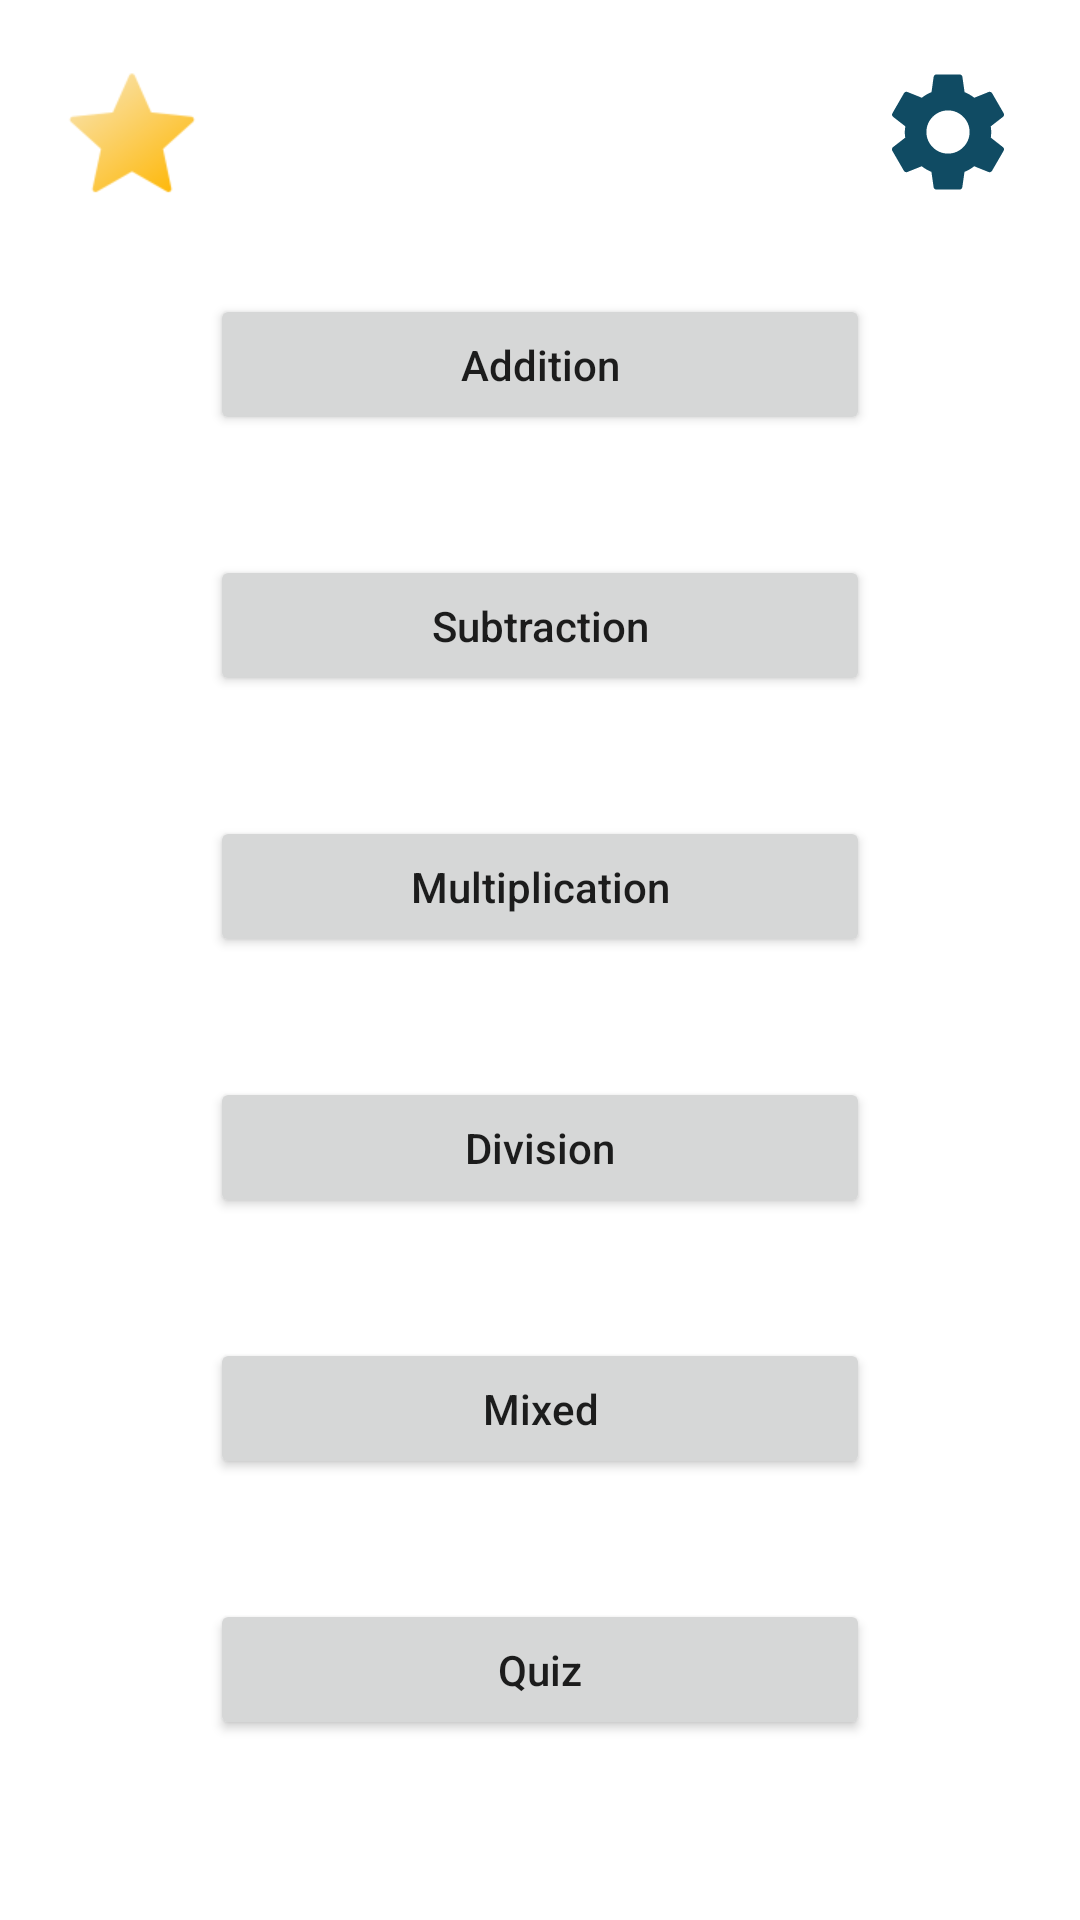

The Android layout XML behind this screen, and the referenced resources:
<!-- AndroidManifest.xml: application theme Theme.MathAppKotlin -->
<!-- res/layout/activity_main.xml -->
<?xml version="1.0" encoding="utf-8"?>
<LinearLayout xmlns:android="http://schemas.android.com/apk/res/android"
    xmlns:app="http://schemas.android.com/apk/res-auto"
    xmlns:tools="http://schemas.android.com/tools"
    android:layout_width="match_parent"
    android:layout_height="match_parent"
    android:orientation="vertical"
    android:layout_weight="6"
    tools:context=".MainActivity">

    <LinearLayout
        android:layout_width="match_parent"
        android:layout_height="wrap_content"
        android:orientation="horizontal">

        <ImageButton
            android:layout_width="48dp"
            android:layout_height="48dp"
            android:layout_marginStart="20dp"
            android:onClick="stars"
            android:background="@drawable/stars"
            android:layout_marginEnd="20dp"
            android:layout_marginTop="20dp"
            />

        <View
            android:layout_width="0dp"
            android:layout_height="0dp"
            android:layout_weight="1" />

        <Button
            android:layout_width="48dp"
            android:layout_height="48dp"
            android:onClick="settings"
            android:background="@drawable/ic_baseline_settings_24"
            android:layout_marginEnd="20dp"
            android:layout_marginTop="20dp"
            />


    </LinearLayout>



    <Button
        android:id="@+id/Addition"
        android:layout_width="match_parent"
        android:layout_marginStart="70dp"
        android:layout_marginEnd="70dp"
        android:layout_marginTop="30dp"
        android:layout_height="0dp"
        android:layout_weight="1"
        android:text="Addition"
        android:onClick="Addition"
        android:textAllCaps="false"
        android:layout_gravity="center_horizontal"
        />

    <Button
        android:id="@+id/Subtraction"
        android:layout_width="match_parent"
        android:onClick="Subtraction"
        android:layout_marginStart="70dp"
        android:layout_marginEnd="70dp"
        android:layout_marginTop="40dp"
        android:layout_height="0dp"
        android:layout_weight="1"
        android:text="Subtraction"
        android:textAllCaps="false"
        android:layout_gravity="center_horizontal"
        />

    <Button
        android:id="@+id/Multiplication"
        android:layout_width="match_parent"
        android:onClick="Multiplication"
        android:text="Multiplication"
        android:textAllCaps="false"
        android:layout_gravity="center_horizontal"
        android:layout_marginStart="70dp"
        android:layout_marginEnd="70dp"
        android:layout_marginTop="40dp"
        android:layout_height="0dp"
        android:layout_weight="1"
        />

    <Button
        android:id="@+id/Division"
        android:onClick="Division"
        android:layout_width="match_parent"
        android:text="Division"
        android:textAllCaps="false"
        android:layout_gravity="center_horizontal"
        android:layout_marginStart="70dp"
        android:layout_marginEnd="70dp"
        android:layout_marginTop="40dp"
        android:layout_height="0dp"
        android:layout_weight="1"
        />

    <Button
        android:id="@+id/Mixed"
        android:onClick="Mixed"
        android:layout_width="match_parent"
        android:text="Mixed"
        android:textAllCaps="false"
        android:layout_gravity="center_horizontal"
        android:layout_marginStart="70dp"
        android:layout_marginEnd="70dp"
        android:layout_marginTop="40dp"
        android:layout_height="0dp"
        android:layout_weight="1"
        />

    <Button
        android:id="@+id/quiz"
        android:text="Quiz"
        android:onClick="Quiz"
        android:layout_marginTop="40dp"
        android:layout_marginStart="70dp"
        android:layout_marginEnd="70dp"
        android:layout_marginBottom="60dp"
        android:textAllCaps="false"
        android:layout_width="match_parent"
        android:layout_height="0dp"
        android:layout_weight="1"
        />



</LinearLayout>
<!-- resources referenced by this layout -->
<resources>
  <!-- drawable ic_baseline_settings_24 (drawable) -->
  <vector xmlns:android="http://schemas.android.com/apk/res/android"
      android:width="24dp"
      android:height="24dp"
      android:viewportWidth="24"
      android:viewportHeight="24"
      android:tint="#104b63">
    <path
        android:fillColor="@android:color/white"
        android:pathData="M19.14,12.94c0.04,-0.3 0.06,-0.61 0.06,-0.94c0,-0.32 -0.02,-0.64 -0.07,-0.94l2.03,-1.58c0.18,-0.14 0.23,-0.41 0.12,-0.61l-1.92,-3.32c-0.12,-0.22 -0.37,-0.29 -0.59,-0.22l-2.39,0.96c-0.5,-0.38 -1.03,-0.7 -1.62,-0.94L14.4,2.81c-0.04,-0.24 -0.24,-0.41 -0.48,-0.41h-3.84c-0.24,0 -0.43,0.17 -0.47,0.41L9.25,5.35C8.66,5.59 8.12,5.92 7.63,6.29L5.24,5.33c-0.22,-0.08 -0.47,0 -0.59,0.22L2.74,8.87C2.62,9.08 2.66,9.34 2.86,9.48l2.03,1.58C4.84,11.36 4.8,11.69 4.8,12s0.02,0.64 0.07,0.94l-2.03,1.58c-0.18,0.14 -0.23,0.41 -0.12,0.61l1.92,3.32c0.12,0.22 0.37,0.29 0.59,0.22l2.39,-0.96c0.5,0.38 1.03,0.7 1.62,0.94l0.36,2.54c0.05,0.24 0.24,0.41 0.48,0.41h3.84c0.24,0 0.44,-0.17 0.47,-0.41l0.36,-2.54c0.59,-0.24 1.13,-0.56 1.62,-0.94l2.39,0.96c0.22,0.08 0.47,0 0.59,-0.22l1.92,-3.32c0.12,-0.22 0.07,-0.47 -0.12,-0.61L19.14,12.94zM12,15.6c-1.98,0 -3.6,-1.62 -3.6,-3.6s1.62,-3.6 3.6,-3.6s3.6,1.62 3.6,3.6S13.98,15.6 12,15.6z"/>
  </vector>
  <!-- drawable stars: png bitmap (drawable-v24, 2908 bytes) -->
  <style name="Theme.MathAppKotlin" parent="Theme.MaterialComponents.DayNight.DarkActionBar">
          
          <item name="colorPrimary">@color/purple_500</item>
          <item name="colorPrimaryVariant">@color/purple_700</item>
          <item name="colorOnPrimary">@color/white</item>
          
          <item name="colorSecondary">@color/teal_200</item>
          <item name="colorSecondaryVariant">@color/teal_700</item>
          <item name="colorOnSecondary">@color/black</item>
          
          <item name="android:statusBarColor" tools:targetApi="l">?attr/colorPrimaryVariant</item>
          
      </style>
  <color name="purple_500">#FF6200EE</color>
  <color name="purple_700">#FF3700B3</color>
  <color name="white">#FFFFFFFF</color>
  <color name="teal_200">#FF03DAC5</color>
  <color name="teal_700">#FF018786</color>
  <color name="black">#FF000000</color>
</resources>
